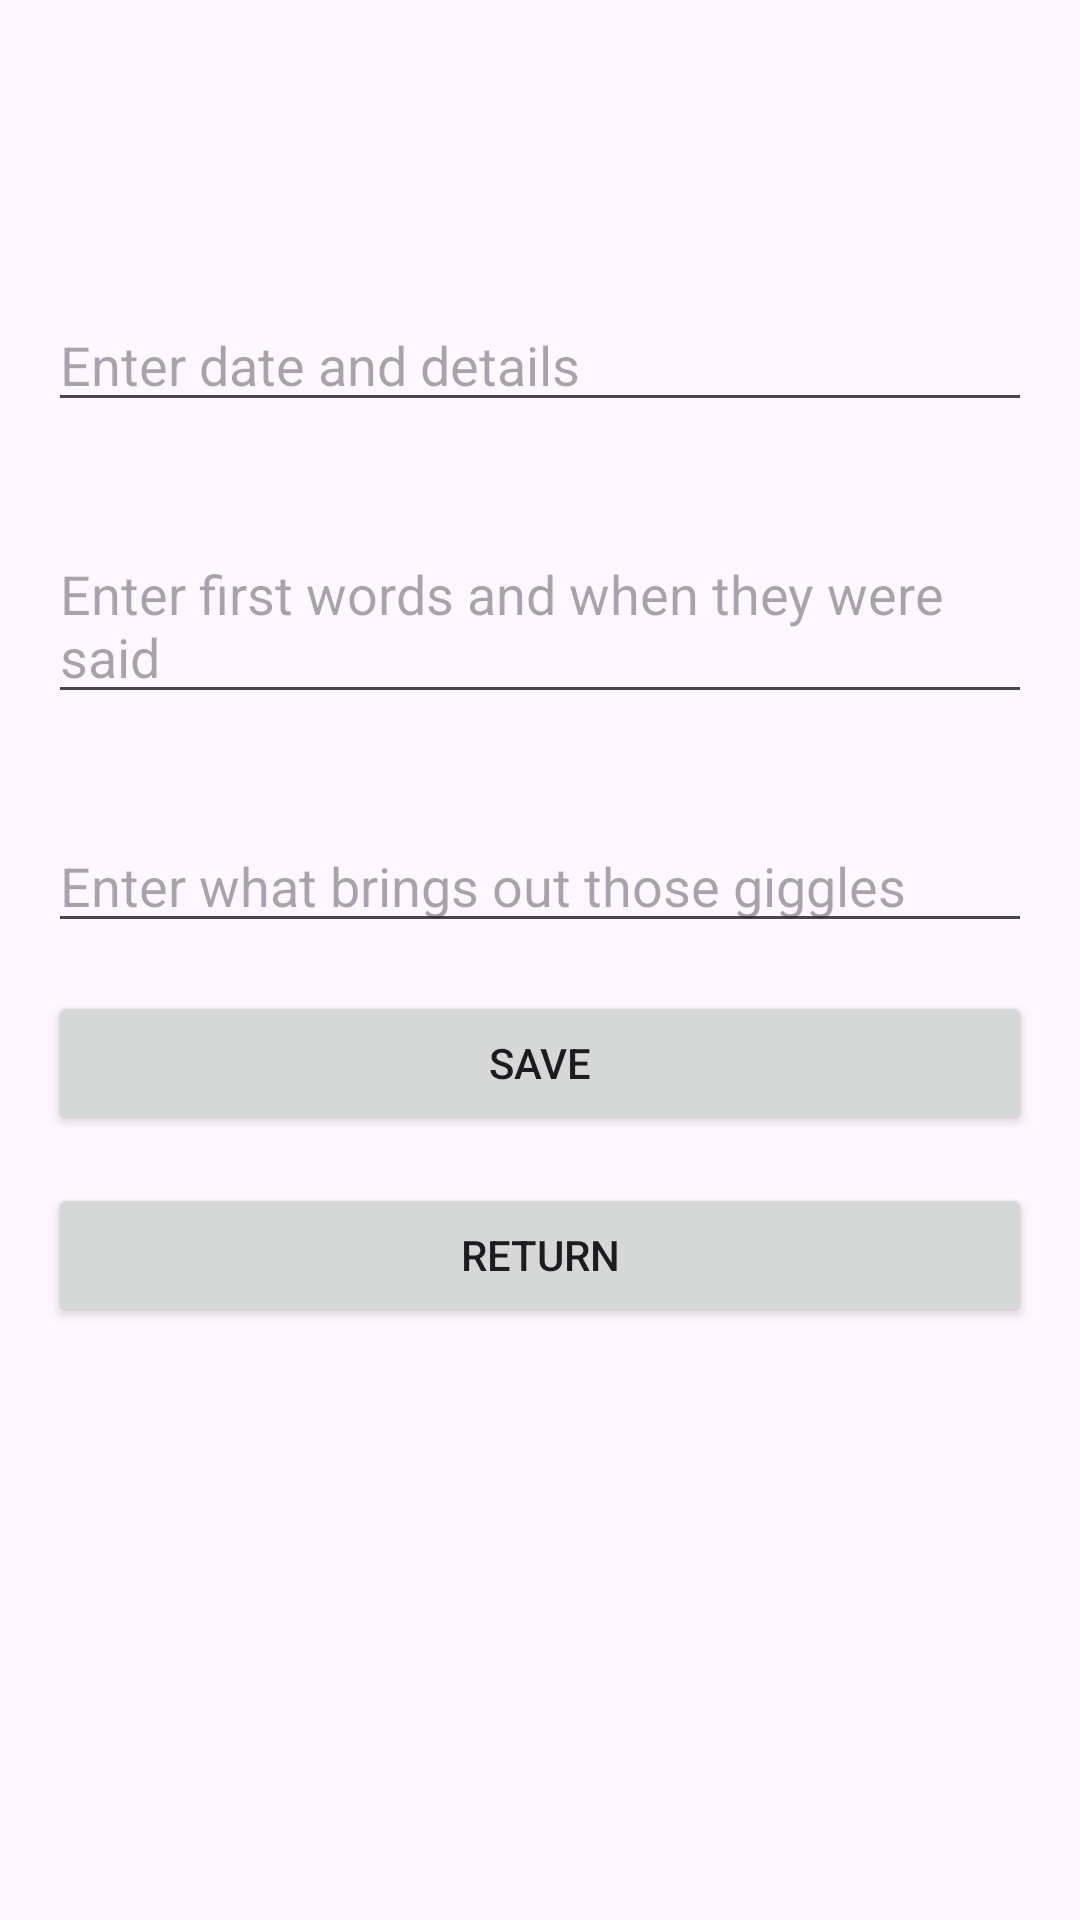

This screen was rendered from an Android layout file. Write that file and the resources it references.
<!-- AndroidManifest.xml: application theme Theme.BabyJournal -->
<!-- res/layout/activity_firstwords.xml -->
<?xml version="1.0" encoding="utf-8"?>
<LinearLayout xmlns:android="http://schemas.android.com/apk/res/android"
    xmlns:tools="http://schemas.android.com/tools"
    android:layout_width="match_parent"
    android:layout_height="match_parent"
    android:orientation="vertical"
    android:padding="16dp"
    tools:context=".FirstWordsActivity">

    <TextView
        android:id="@+id/FirstWordsText"
        android:layout_width="match_parent"
        android:layout_height="wrap_content"
        android:textAlignment="center"
        android:textSize="24sp"
        android:textStyle="bold"
        android:layout_marginBottom="16dp"/>

    <TextView
        android:id="@+id/smilesQuestion"
        android:layout_width="wrap_content"
        android:layout_height="wrap_content"
        android:layout_marginTop="16dp"
        android:textStyle="bold"/>

    <EditText
        android:id="@+id/smilesAnswer"
        android:layout_width="match_parent"
        android:layout_height="wrap_content"
        android:hint="Enter date and details"/>

    <TextView
        android:id="@+id/wordsQuestion"
        android:layout_width="wrap_content"
        android:layout_height="wrap_content"
        android:layout_marginTop="16dp"
        android:textStyle="bold"/>

    <EditText
        android:id="@+id/wordsAnswer"
        android:layout_width="match_parent"
        android:layout_height="wrap_content"
        android:hint="Enter first words and when they were said"/>

    <TextView
        android:id="@+id/laughterQuestion"
        android:layout_width="wrap_content"
        android:layout_height="wrap_content"
        android:layout_marginTop="16dp"
        android:textStyle="bold"/>

    <EditText
        android:id="@+id/laughterAnswer"
        android:layout_width="match_parent"
        android:layout_height="wrap_content"
        android:hint="Enter what brings out those giggles"/>

    <Button
        android:id="@+id/saveButton"
        android:layout_width="match_parent"
        android:layout_height="wrap_content"
        android:text="Save"
        android:layout_gravity="center_horizontal"
        android:layout_marginTop="16dp"/>

    <Button
        android:id="@+id/returnButton"
        android:layout_width="match_parent"
        android:layout_height="wrap_content"
        android:text="Return"
        android:layout_gravity="center_horizontal"
        android:layout_marginTop="16dp"/>

</LinearLayout>
<!-- resources referenced by this layout -->
<resources>
  <style name="Theme.BabyJournal" parent="Base.Theme.BabyJournal" />
  <style name="Base.Theme.BabyJournal" parent="Theme.Material3.DayNight.NoActionBar">
          
          
      </style>
</resources>
